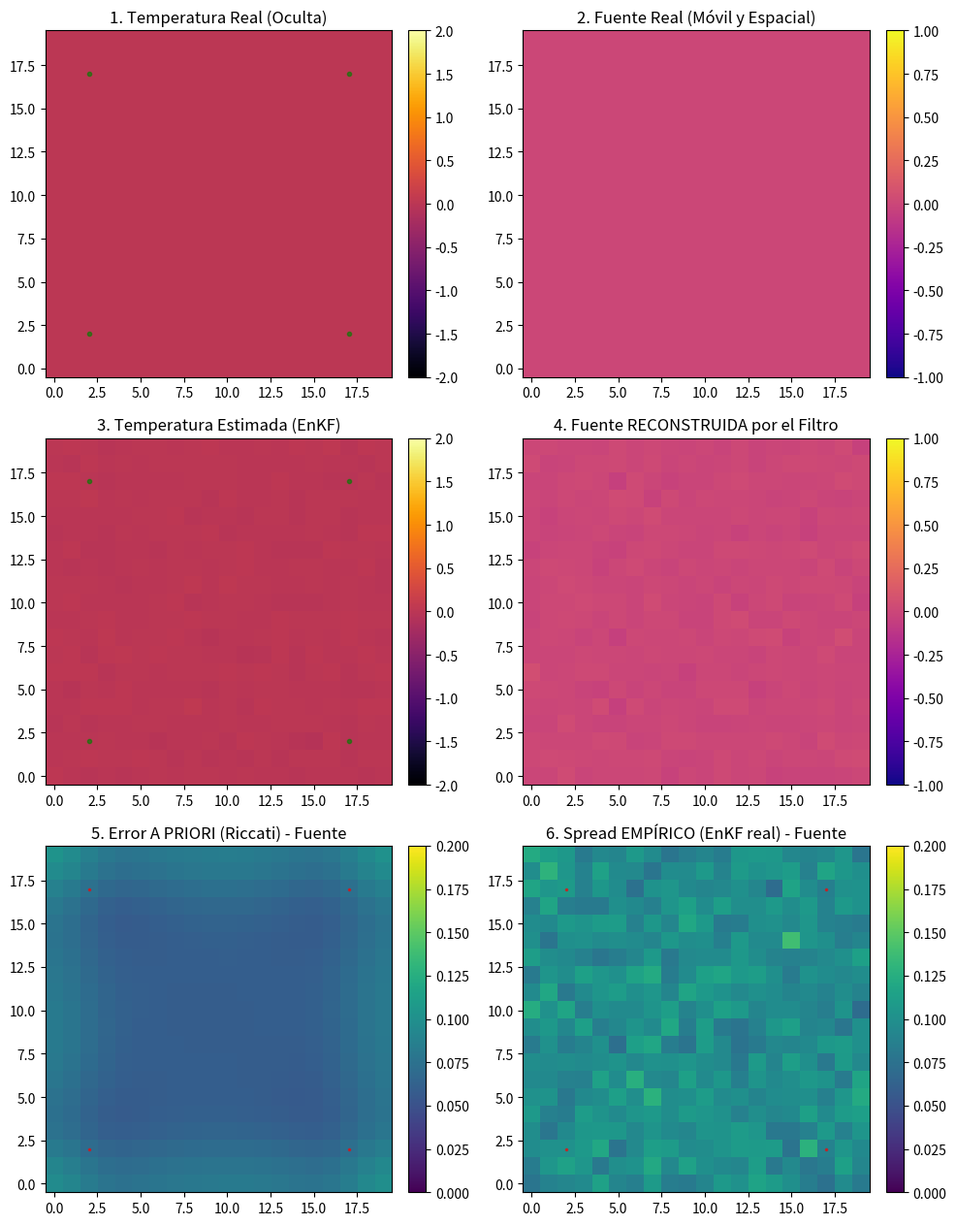

Source code (Python):
"""
OSSE (Observing System Simulation Experiment) vs EnKF real
============================================================
Este script es independiente del EnKF original (enkf_temperatura_fuente.py)
y no lo modifica. Hace dos cosas:

  1. Calcula, ANTES de correr ninguna simulación, el error de reconstrucción
     esperado para la fuente y la temperatura en régimen estacionario, dada
     la red de sensores elegida. Esto se hace resolviendo la ecuación de
     Riccati de punto fijo del filtro de Kalman con el modelo lineal exacto
     (M, Q, H, R) -- es un cálculo "a priori": no usa ninguna medición.

  2. Corre el EnKF real (con localización Gaspari-Cohn + relajación RTPS,
     igual que el script principal) y compara, en vivo, el spread empírico
     del ensamble contra esa predicción a priori.

Con el grid completo (35x35 -> estado aumentado de 2450 dimensiones) el
paso 1 tarda uno o dos minutos porque itera multiplicaciones de matrices
densas de 2450x2450. Se corre una sola vez al arrancar el script, antes de
abrir la ventana de la animación.
"""

import time
import numpy as np
import matplotlib.animation as animation
import matplotlib.pyplot as plt
from scipy.ndimage import gaussian_filter, laplace

# ================== CONFIGURACIÓN (igual que el script principal) ==================
nx, ny = 20, 20
dt, D, DECAY = 0.1, 1.0, 0.02
n_ensemble = 40
n_state_single = nx * ny

N_PER_SIDE = 2
_margin = 2
_coords_1d = np.linspace(_margin, nx - 1 - _margin, N_PER_SIDE).round().astype(int)
sensor_coords = [(int(r), int(c)) for r in _coords_1d for c in _coords_1d]
n_obs = len(sensor_coords)
R_var = 0.02

ALPHA_RTPS = 0.7
LOC_RADIUS = 10.0

np.random.seed(42)


def idx(r, c):
  return r * ny + c


# ============================================================================
# PARTE 1 -- OSSE A PRIORI: ecuación de Riccati, SIN simular ni medir nada
# ============================================================================
def calcular_osse_a_priori():
  print("Calculando OSSE a priori (Riccati)... esto puede tardar 1-2 minutos.")
  t0 = time.time()
  n = n_state_single

  # --- Construir M: dinámica lineal exacta del modelo ---
  L = np.zeros((n, n))
  for r in range(nx):
    for c in range(ny):
      i = idx(r, c)
      vecinos = []
      for dr, dc in [(-1, 0), (1, 0), (0, -1), (0, 1)]:
        rr, cc = r + dr, c + dc
        if 0 <= rr < nx and 0 <= cc < ny:
          vecinos.append(idx(rr, cc))
      L[i, i] = -len(vecinos)
      for j in vecinos:
        L[i, j] = 1.0

  M_T = np.eye(n) + dt * (D * L - DECAY * np.eye(n))
  M_TS = dt * np.eye(n)
  M_S = 0.95 * np.eye(n)
  M = np.block([[M_T, M_TS], [np.zeros((n, n)), M_S]])

  # --- Estimar Q (ruido del proceso) por Monte Carlo del modelo de la fuente ---
  n_mc = 1500
  samples = np.zeros((n_mc, n))
  for k in range(n_mc):
    raw = np.random.normal(0, 1, size=(nx, ny))
    samples[k] = (0.2 * gaussian_filter(raw, sigma=3.0)).ravel()
  Q_S = np.cov(samples.T)
  Q = np.zeros((2 * n, 2 * n))
  Q[n:, n:] = Q_S

  # --- H y R según la red de sensores elegida ---
  H = np.zeros((n_obs, 2 * n))
  for k, (r, c) in enumerate(sensor_coords):
    H[k, idx(r, c)] = 1.0
  R = np.eye(n_obs) * R_var

  # --- Riccati de punto fijo (esto es el corazón del OSSE) ---
  P = np.eye(2 * n) * 1.0
  for it in range(120):
    P_f = M @ P @ M.T + Q
    S = H @ P_f @ H.T + R
    K = P_f @ H.T @ np.linalg.inv(S)
    P = P_f - K @ H @ P_f

  sigma_T_priori = np.sqrt(np.diag(P)[:n]).reshape(nx, ny)
  sigma_S_priori = np.sqrt(np.diag(P)[n:]).reshape(nx, ny)
  DFS = np.trace(K @ H)

  print(f"  Listo en {time.time()-t0:.1f}s.")
  print(f"  n_obs = {n_obs}, DFS (grados de libertad de señal) = {DFS:.1f} / {2*n}")
  print(f"  Error a priori esperado (fuente):      media={sigma_S_priori.mean():.4f}, "
        f"max={sigma_S_priori.max():.4f}")
  print(f"  Error a priori esperado (temperatura): media={sigma_T_priori.mean():.4f}, "
        f"max={sigma_T_priori.max():.4f}")
  return sigma_T_priori, sigma_S_priori


sigma_T_priori, sigma_S_priori = calcular_osse_a_priori()


# ============================================================================
# PARTE 2 -- EnKF real (mismo esquema que el script principal)
# ============================================================================
def gaspari_cohn(dist, radius):
  r = dist / radius
  out = np.zeros_like(r)
  m1 = r <= 1
  m2 = (r > 1) & (r <= 2)
  out[m1] = (-0.25*r[m1]**5 + 0.5*r[m1]**4 + 0.625*r[m1]**3 - 5/3*r[m1]**2 + 1)
  out[m2] = ((r[m2]**5)/12 - 0.5*r[m2]**4 + 0.625*r[m2]**3
             + 5/3*r[m2]**2 - 5*r[m2] + 4 - (2/3)/r[m2])
  return out


yy, xx = np.mgrid[0:nx, 0:ny]
loc_weights = np.zeros((n_state_single, n_obs))
for k, (r, c) in enumerate(sensor_coords):
  dist = np.sqrt((xx - c) ** 2 + (yy - r) ** 2).ravel()
  loc_weights[:, k] = gaspari_cohn(dist, LOC_RADIUS)
loc_full = np.vstack([loc_weights, loc_weights])


def step_physics(field, source):
  lap = laplace(field)
  return field + dt * (D * lap + source - DECAY * field)


def step_source(source):
  raw_noise = np.random.normal(0, 1, size=(nx, ny))
  return 0.95 * source + 0.2 * gaussian_filter(raw_noise, sigma=3.0)


def enkf_step(ens_T, ens_S, true_obs):
  X_f = np.vstack([ens_T.reshape(n_ensemble, n_state_single).T,
                    ens_S.reshape(n_ensemble, n_state_single).T])
  Y_f = np.zeros((n_obs, n_ensemble))
  for k, (r, c) in enumerate(sensor_coords):
    Y_f[k, :] = ens_T[:, r, c]

  x_mean, y_mean = X_f.mean(1, keepdims=True), Y_f.mean(1, keepdims=True)
  X_p, Y_p = X_f - x_mean, Y_f - y_mean

  PfHt = (X_p @ Y_p.T) / (n_ensemble - 1) * loc_full
  HPfHt = (Y_p @ Y_p.T) / (n_ensemble - 1)
  K = PfHt @ np.linalg.inv(HPfHt + np.eye(n_obs) * R_var + np.eye(n_obs) * 1e-4)

  X_a = np.zeros_like(X_f)
  for j in range(n_ensemble):
    y_j = true_obs + np.random.normal(0, np.sqrt(R_var), size=n_obs)
    X_a[:, j] = X_f[:, j] + K @ (y_j - Y_f[:, j])

  std_f, std_a = X_f.std(1, keepdims=True), X_a.std(1, keepdims=True)
  x_a_mean = X_a.mean(1, keepdims=True)
  ratio = np.where(std_a > 1e-8, std_f / std_a, 1.0)
  X_a = x_a_mean + (X_a - x_a_mean) * (ALPHA_RTPS * ratio + (1 - ALPHA_RTPS))

  return (X_a[:n_state_single].T.reshape(n_ensemble, nx, ny),
          X_a[n_state_single:].T.reshape(n_ensemble, nx, ny))


true_field = np.zeros((nx, ny))
true_source = np.zeros((nx, ny))
ensemble_T = np.random.normal(0, 0.1, size=(n_ensemble, nx, ny))
ensemble_S = np.random.normal(0, 0.1, size=(n_ensemble, nx, ny))


# ============================================================================
# PARTE 3 -- VISUALIZACIÓN: 6 paneles (los 4 de siempre + spread empírico vs a priori)
# ============================================================================
fig, axes = plt.subplots(3, 2, figsize=(10, 13))

im1 = axes[0, 0].imshow(true_field, cmap='inferno', origin='lower', vmin=-2, vmax=2)
axes[0, 0].set_title('1. Temperatura Real (Oculta)')
for r, c in sensor_coords:
  axes[0, 0].plot(c, r, 'go', markersize=3, alpha=0.6)

im2 = axes[0, 1].imshow(true_source, cmap='plasma', origin='lower', vmin=-1, vmax=1)
axes[0, 1].set_title('2. Fuente Real (Móvil y Espacial)')

im3 = axes[1, 0].imshow(np.mean(ensemble_T, 0), cmap='inferno', origin='lower', vmin=-2, vmax=2)
axes[1, 0].set_title('3. Temperatura Estimada (EnKF)')
for r, c in sensor_coords:
  axes[1, 0].plot(c, r, 'go', markersize=3, alpha=0.6)

im4 = axes[1, 1].imshow(np.mean(ensemble_S, 0), cmap='plasma', origin='lower', vmin=-1, vmax=1)
axes[1, 1].set_title('4. Fuente RECONSTRUIDA por el Filtro')

# --- Paneles nuevos: comparación de incertidumbre ---
vmax_cmp = max(sigma_S_priori.max(), 0.2)  # techo inicial, se ajusta dinámicamente
im5 = axes[2, 0].imshow(sigma_S_priori, cmap='viridis', origin='lower', vmin=0, vmax=vmax_cmp)
axes[2, 0].set_title('5. Error A PRIORI (Riccati) - Fuente')
for r, c in sensor_coords:
  axes[2, 0].plot(c, r, 'r.', markersize=3, alpha=0.6)

im6 = axes[2, 1].imshow(np.std(ensemble_S, 0), cmap='viridis', origin='lower', vmin=0, vmax=vmax_cmp)
axes[2, 1].set_title('6. Spread EMPÍRICO (EnKF real) - Fuente')
for r, c in sensor_coords:
  axes[2, 1].plot(c, r, 'r.', markersize=3, alpha=0.6)

for im, ax in [(im1, axes[0,0]), (im2, axes[0,1]), (im3, axes[1,0]),
               (im4, axes[1,1]), (im5, axes[2,0]), (im6, axes[2,1])]:
  fig.colorbar(im, ax=ax, fraction=0.046, pad=0.04)

# Texto con el resumen numérico (media del spread empírico vs a priori)
txt = fig.text(0.5, 0.005, '', ha='center', fontsize=10)


# ============================================================================
# PARTE 4 -- BUCLE DE ANIMACIÓN
# ============================================================================
def animate(i):
  global true_field, true_source, ensemble_T, ensemble_S

  true_source = step_source(true_source)
  cx = int(nx / 2 + 8 * np.sin(i * 0.1))
  cy = int(ny / 2 + 8 * np.cos(i * 0.1))
  true_source[max(0, cx-3):min(nx, cx+3), max(0, cy-3):min(ny, cy+3)] += 1.5

  true_field = step_physics(true_field, true_source)
  true_obs = np.array([true_field[r, c] for r, c in sensor_coords]) \
      + np.random.normal(0, np.sqrt(R_var), size=n_obs)

  for j in range(n_ensemble):
    ensemble_S[j] = step_source(ensemble_S[j])
    ensemble_T[j] = step_physics(ensemble_T[j], ensemble_S[j])

  ensemble_T, ensemble_S = enkf_step(ensemble_T, ensemble_S, true_obs)

  im1.set_array(true_field); im1.set_clim(true_field.min(), true_field.max())
  im2.set_array(true_source); im2.set_clim(true_source.min(), true_source.max())

  est_T = np.mean(ensemble_T, 0)
  im3.set_array(est_T); im3.set_clim(est_T.min(), est_T.max())

  est_S = np.mean(ensemble_S, 0)
  im4.set_array(est_S); im4.set_clim(est_S.min(), est_S.max())

  spread_S = np.std(ensemble_S, 0)
  im6.set_array(spread_S)

  txt.set_text(
      f"Frame {i}  |  spread medio empírico (fuente) = {spread_S.mean():.4f}   "
      f"vs   a priori (Riccati) = {sigma_S_priori.mean():.4f}   "
      f"(ratio {spread_S.mean()/sigma_S_priori.mean():.2f}x)"
  )

  return [im1, im2, im3, im4, im6, txt]


ani = animation.FuncAnimation(fig, animate, frames=300, interval=50, blit=False)
plt.tight_layout(rect=[0, 0.02, 1, 1])
plt.show()
